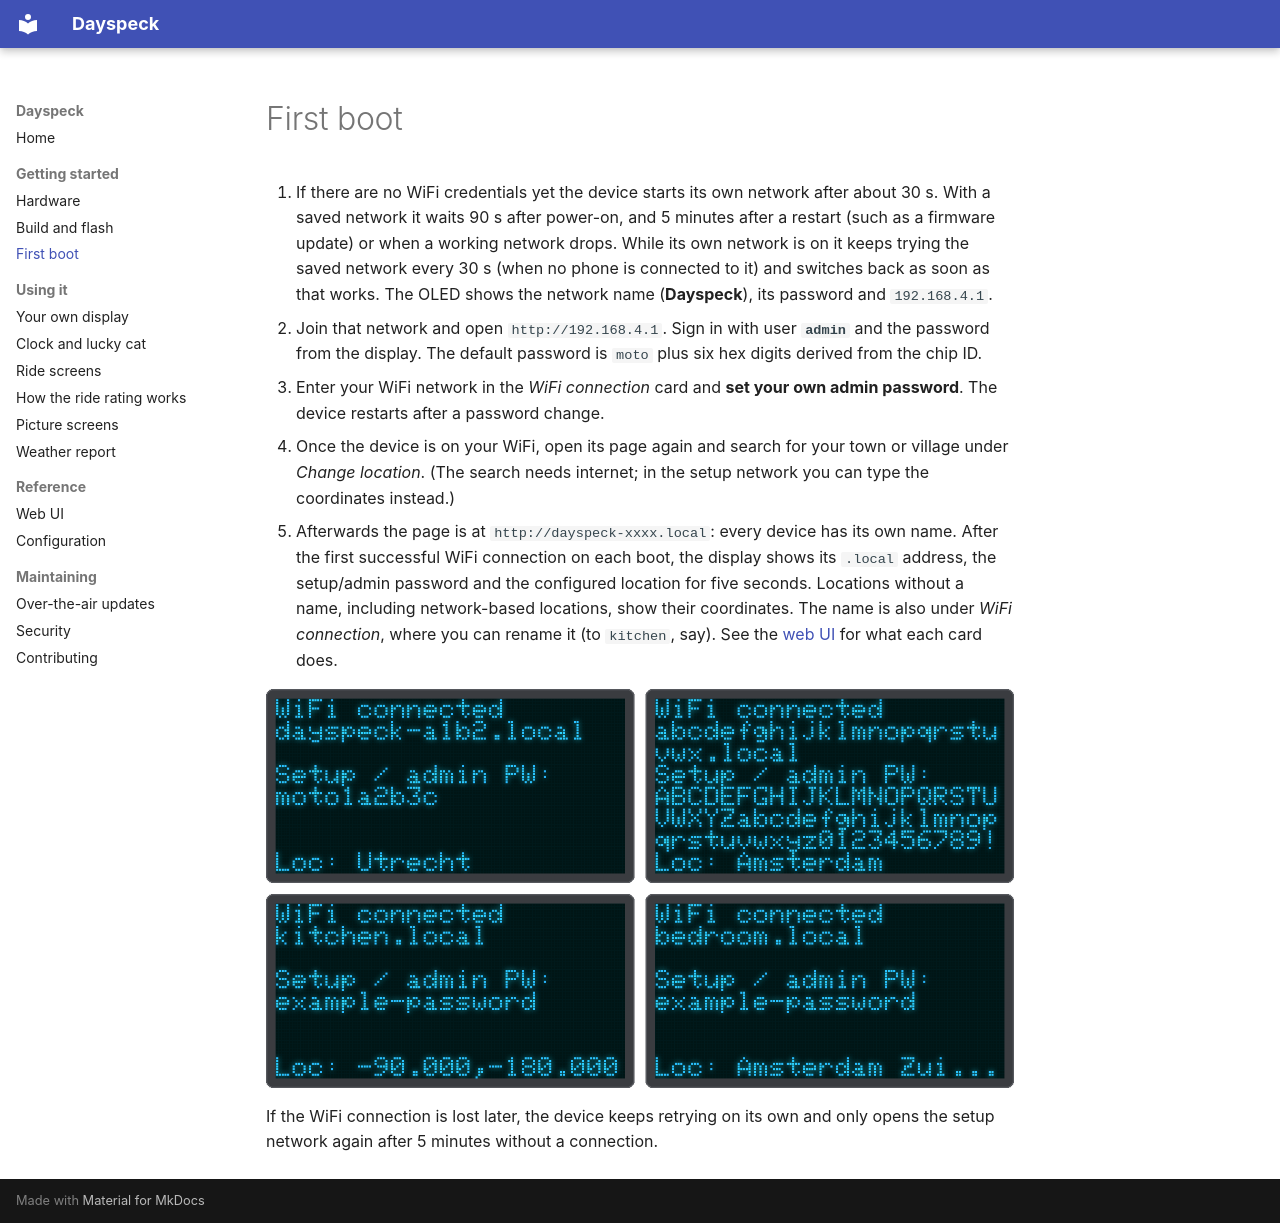

repository: martijn4313/Dayspeck · page: first-boot/index.html · generator: mkdocs

---
description: "First boot of the Dayspeck ESP8266 weather display: the setup WiFi network, connecting to your network and setting the location."
---

# First boot

1. If there are no WiFi credentials yet the device starts its own network after about 30 s. With a saved
   network it waits 90 s after power-on, and 5 minutes after a restart (such as a firmware update) or when a
   working network drops. While its own network is on it keeps trying the saved network every 30 s (when no
   phone is connected to it) and switches back as soon as that works.
   The OLED shows the network name (**Dayspeck**), its password and `192.168.4.1`.
2. Join that network and open `http://192.168.4.1`. Sign in with user **`admin`** and the password
   from the display. The default password is `moto` plus six hex digits derived from the chip ID.
3. Enter your WiFi network in the *WiFi connection* card and **set your own admin password**. The device
   restarts after a password change.
4. Once the device is on your WiFi, open its page again and search for your town or village under
   *Change location*. (The search needs internet; in the setup network you can type the coordinates
   instead.)
5. Afterwards the page is at `http://dayspeck-xxxx.local`: every device has its own name. After the first
   successful WiFi connection on each boot, the display shows its `.local` address, the setup/admin password
   and the configured location for five seconds. Locations without a name, including network-based
   locations, show their coordinates. The name is also under *WiFi connection*, where you can rename it (to
   `kitchen`, say). See the [web UI](web-ui.md) for what each card does.

![Connected boot screen with a named location, long credentials, coordinates and a long location name](images/boot-info.png){ .center }

If the WiFi connection is lost later, the device keeps retrying on its own and only opens the setup
network again after 5 minutes without a connection.
